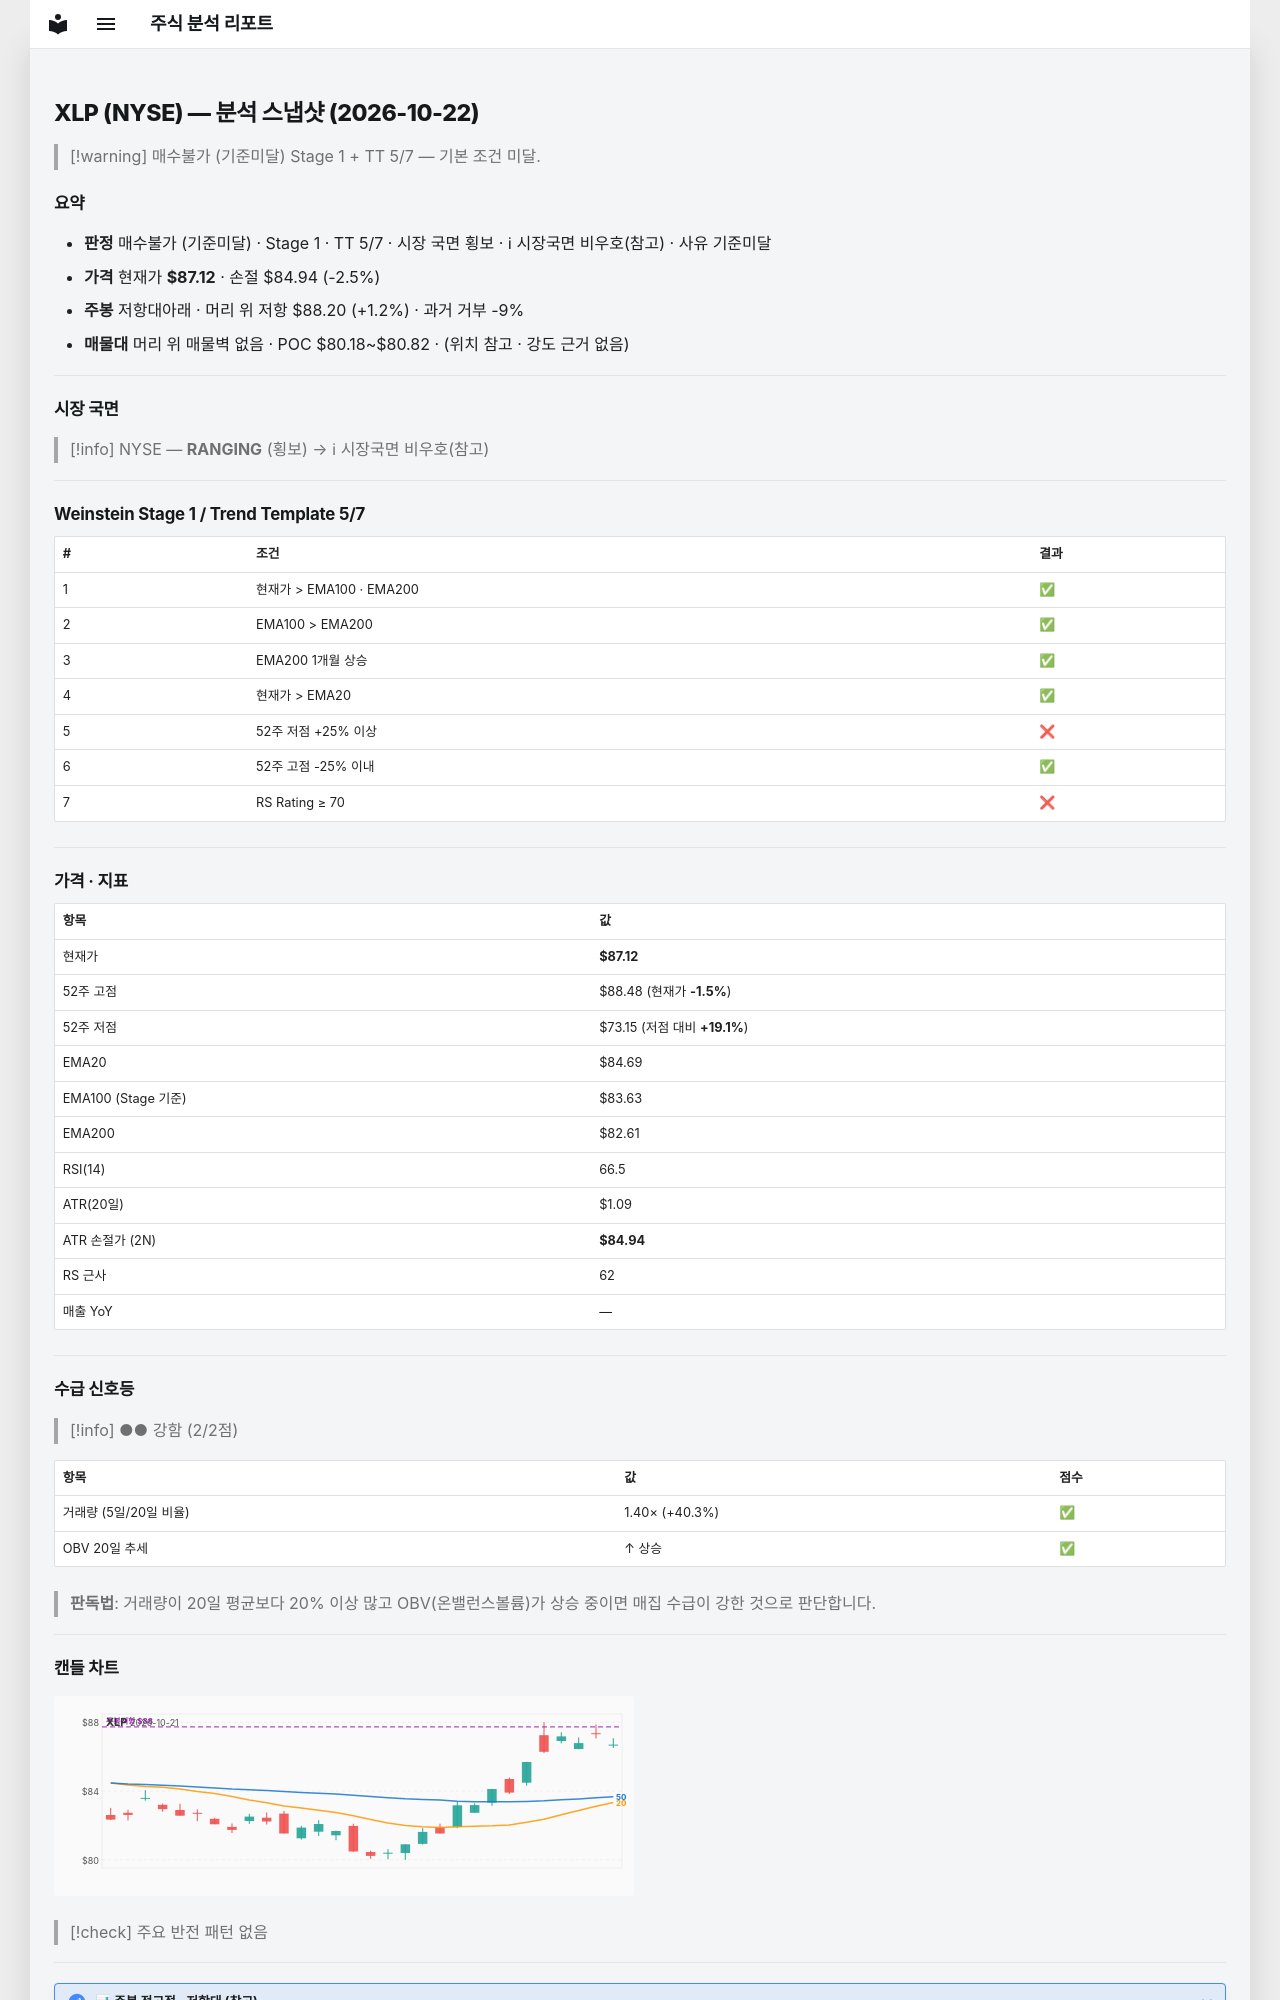

repository: soloandco/stock-reports · page: snapshots/XLP-2026-10-22/index.html · generator: mkdocs

---
type: analysis-snapshot
title: XLP 분석 스냅샷
ticker: XLP
market: NYSE
created: 2026-10-22
updated: 2026-10-22
bar-date: 2026-10-21
verdict: 매수불가
verdict-reason: 기준미달
real-rr: 0.50
sma50-gap-pct: 2.9
weekly-position: 저항대아래
weekly-overhead-price: 88.20
weekly-overhead-pct: 1.2
stage: 1
trend-template-score: 5
tt-max: 7
ma-set: ema-20-100-200
price: 87.12000274658203
stop-price: 84.93844071411436
market-regime: RANGING
supply-demand-score: 2/2
supply-demand-label: 강함
status: tracking
tags:
  - stock-agent
  - watchlist
  - XLP
  - analysis
related:
  - "[[analysis-template]]"
---

# XLP (NYSE) — 분석 스냅샷 (2026-10-22)

> [!warning] 매수불가 (기준미달)
> Stage 1 + TT 5/7 — 기본 조건 미달.

## 요약

- **판정** 매수불가 (기준미달) · Stage 1 · TT 5/7 · 시장 국면 횡보 · ℹ 시장국면 비우호(참고) · 사유 기준미달
- **가격** 현재가 **$87.12** · 손절 $84.94 (-2.5%)
- **주봉** 저항대아래 · 머리 위 저항 $88.20 (+1.2%) · 과거 거부 -9%
- **매물대** 머리 위 매물벽 없음 · POC $80.18~$80.82 · (위치 참고 · 강도 근거 없음)

---

## 시장 국면

> [!info] NYSE — **RANGING** (횡보) → ℹ 시장국면 비우호(참고)

---

## Weinstein Stage 1 / Trend Template 5/7

| # | 조건 | 결과 |
|---|------|------|
| 1 | 현재가 > EMA100 · EMA200 | ✅ |
| 2 | EMA100 > EMA200 | ✅ |
| 3 | EMA200 1개월 상승 | ✅ |
| 4 | 현재가 > EMA20 | ✅ |
| 5 | 52주 저점 +25% 이상 | ❌ |
| 6 | 52주 고점 -25% 이내 | ✅ |
| 7 | RS Rating ≥ 70 | ❌ |

---

## 가격 · 지표

| 항목 | 값 |
|------|---|
| 현재가 | **$87.12** |
| 52주 고점 | $88.48 (현재가 **-1.5%**) |
| 52주 저점 | $73.15 (저점 대비 **+19.1%**) |
| EMA20 | $84.69 |
| EMA100 (Stage 기준) | $83.63 |
| EMA200 | $82.61 |
| RSI(14) | 66.5 |
| ATR(20일) | $1.09 |
| ATR 손절가 (2N) | **$84.94** |
| RS 근사 | 62 |
| 매출 YoY | — |

---
## 수급 신호등

> [!info] ●● 강함 (2/2점)

| 항목 | 값 | 점수 |
|------|------|------|
| 거래량 (5일/20일 비율) | 1.40× (+40.3%) | ✅ |
| OBV 20일 추세 | ↑ 상승 | ✅ |

> **판독법**: 거래량이 20일 평균보다 20% 이상 많고 OBV(온밸런스볼륨)가 상승 중이면 매집 수급이 강한 것으로 판단합니다.

---
